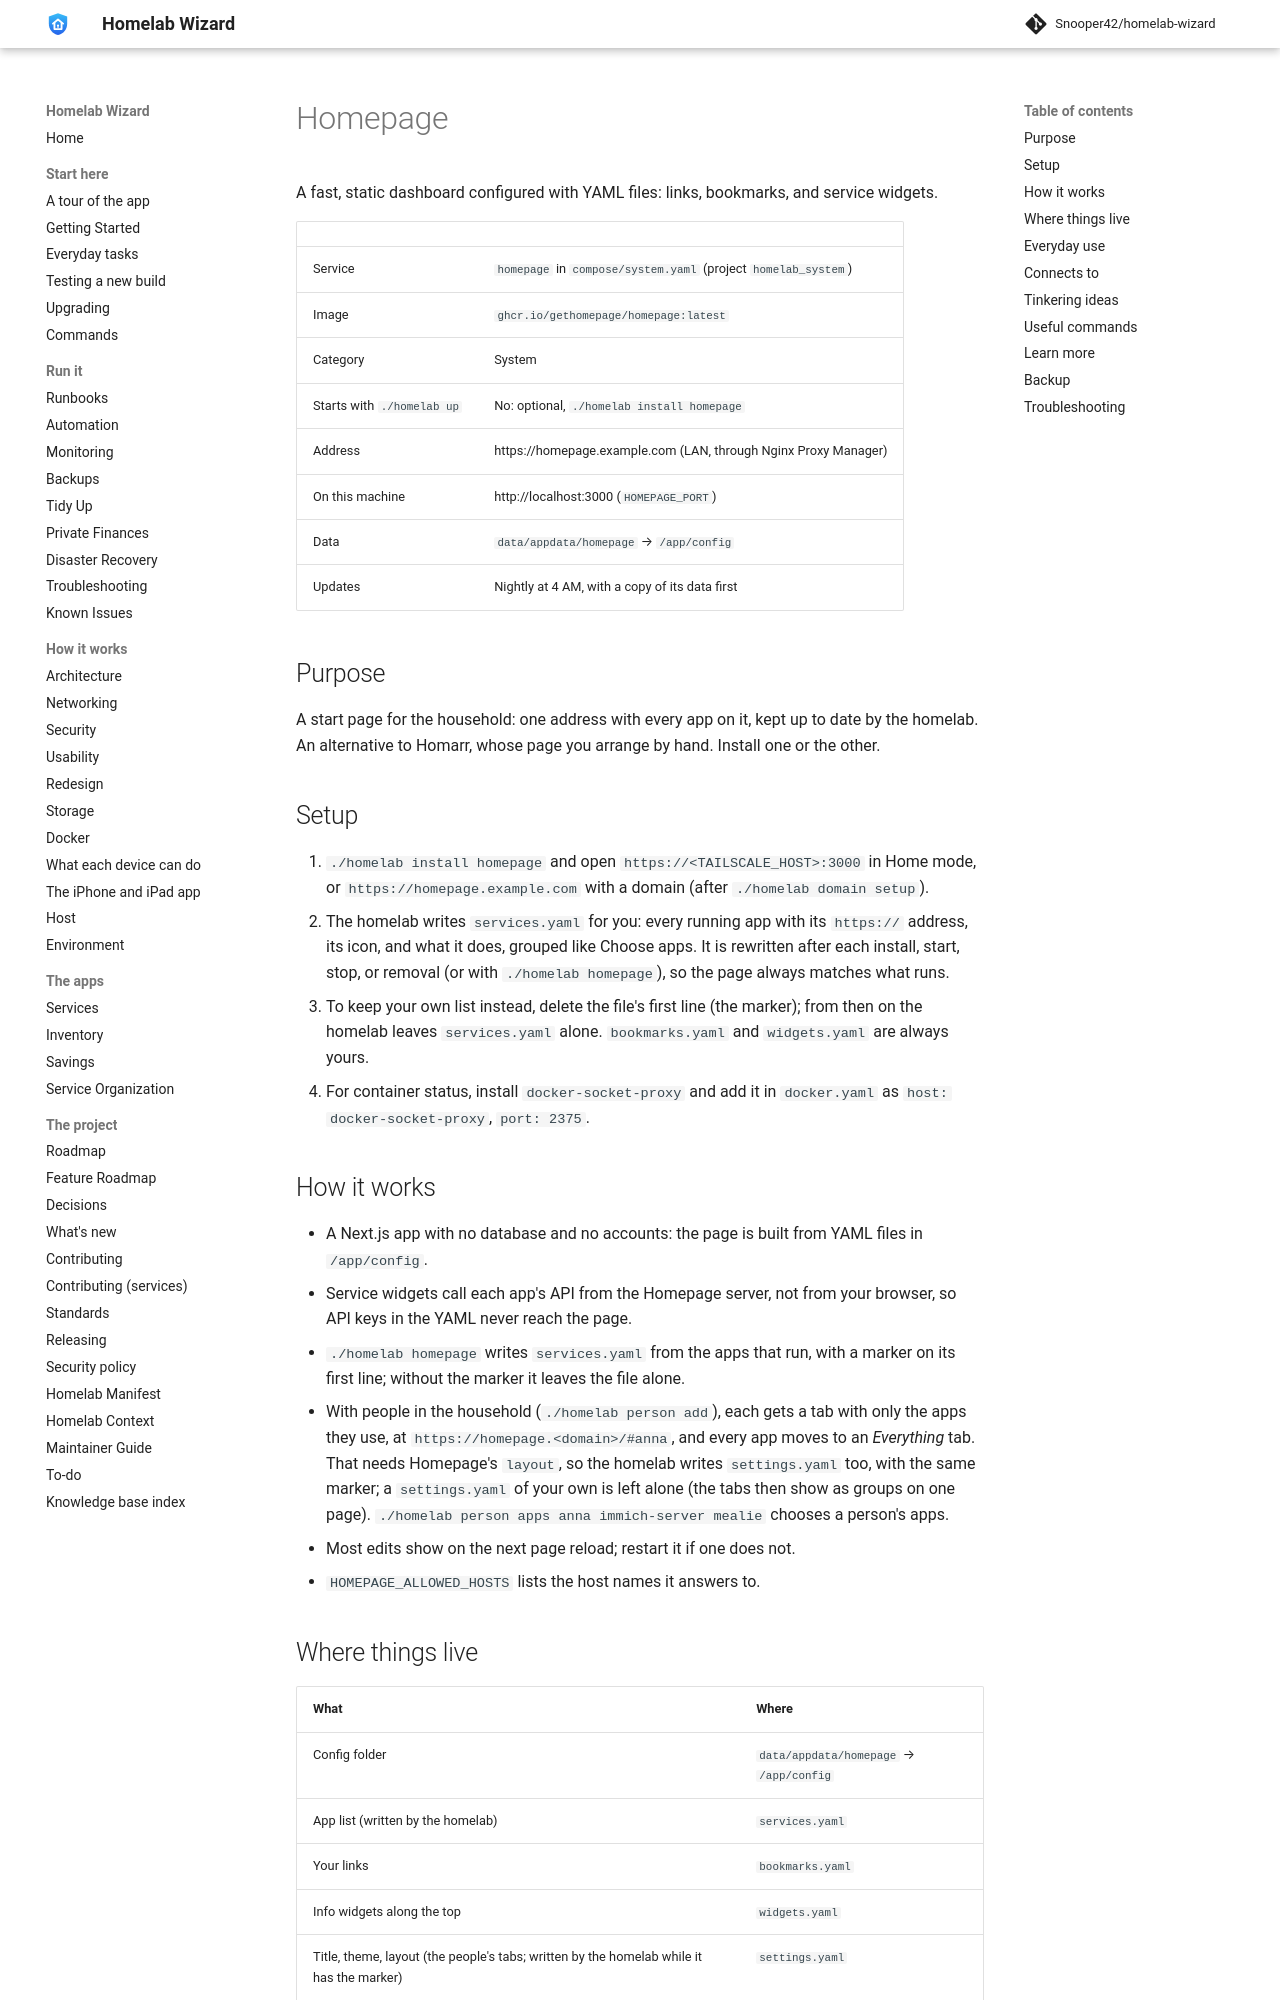

repository: Snooper42/homelab-wizard · page: services/system/Homepage/index.html · generator: mkdocs

---
version: 0.17.0
---

# Homepage

A fast, static dashboard configured with YAML files: links, bookmarks, and service widgets.

<!-- BEGIN homelab:generated (./homelab docs rewrites this block) -->
| | |
|---|---|
| Service | `homepage` in `compose/system.yaml` (project `homelab_system`) |
| Image | `ghcr.io/gethomepage/homepage:latest` |
| Category | System |
| Starts with `./homelab up` | No: optional, `./homelab install homepage` |
| Address | https://homepage.example.com (LAN, through Nginx Proxy Manager) |
| On this machine | http://localhost:3000 (`HOMEPAGE_PORT`) |
| Data | `data/appdata/homepage` → `/app/config` |
| Updates | Nightly at 4 AM, with a copy of its data first |
<!-- END homelab:generated -->

## Purpose

A start page for the household: one address with every app on it, kept up to date by the homelab. An alternative to Homarr, whose page you arrange by hand. Install one or the other.

## Setup

1. `./homelab install homepage` and open `https://<TAILSCALE_HOST>:3000` in Home mode, or `https://homepage.example.com` with a domain (after `./homelab domain setup`).
2. The homelab writes `services.yaml` for you: every running app with its `https://` address, its icon, and what it does, grouped like Choose apps. It is rewritten after each install, start, stop, or removal (or with `./homelab homepage`), so the page always matches what runs.
3. To keep your own list instead, delete the file's first line (the marker); from then on the homelab leaves `services.yaml` alone. `bookmarks.yaml` and `widgets.yaml` are always yours.
4. For container status, install `docker-socket-proxy` and add it in `docker.yaml` as `host: docker-socket-proxy`, `port: 2375`.

## How it works

- A Next.js app with no database and no accounts: the page is built from YAML files in `/app/config`.
- Service widgets call each app's API from the Homepage server, not from your browser, so API keys in the YAML never reach the page.
- `./homelab homepage` writes `services.yaml` from the apps that run, with a marker on its first line; without the marker it leaves the file alone.
- With people in the household (`./homelab person add`), each gets a tab with only the apps they use, at `https://homepage.<domain>/#anna`, and every app moves to an *Everything* tab. That needs Homepage's `layout`, so the homelab writes `settings.yaml` too, with the same marker; a `settings.yaml` of your own is left alone (the tabs then show as groups on one page). `./homelab person apps anna immich-server mealie` chooses a person's apps.
- Most edits show on the next page reload; restart it if one does not.
- `HOMEPAGE_ALLOWED_HOSTS` lists the host names it answers to.
